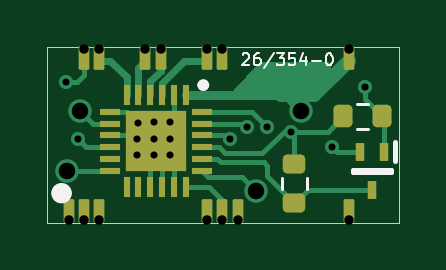
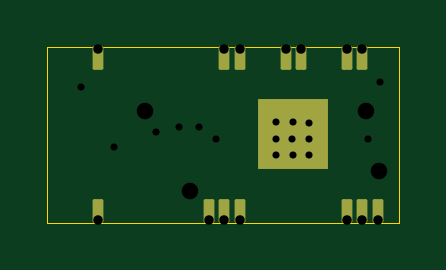
Circuit board: 12 layer files. Board 14.9 x 7.5 mm.
- bottom_copper: PCB354-B_Cu.gbl (2672 bytes)
- bottom_mask: PCB354-B_Mask.gbs (1978 bytes)
- paste: PCB354-B_Paste.gbp (451 bytes)
- outline: PCB354-Edge_Cuts.gm1 (606 bytes)
- top_copper: PCB354-F_Cu.gtl (10562 bytes)
- top_mask: PCB354-F_Mask.gts (3138 bytes)
- paste: PCB354-F_Paste.gtp (2227 bytes)
- top_silk: PCB354-F_Silkscreen.gto (5571 bytes)
- drill: PCB354-NPTH.drl (264 bytes)
- drill: PCB354-PTH.drl (710 bytes)
- drill: PCB354-front-in1.drl (512 bytes)
- drill: PCB354-front-in2.drl (348 bytes)

=== bottom_copper: PCB354-B_Cu.gbl (2672 bytes, source withheld) ===
=== bottom_mask: PCB354-B_Mask.gbs (1978 bytes, source withheld) ===
=== paste: PCB354-B_Paste.gbp ===
%TF.GenerationSoftware,KiCad,Pcbnew,10.0.4*%
%TF.CreationDate,2026-11-04T10:52:31+01:00*%
%TF.ProjectId,PCB354,50434233-3534-42e6-9b69-6361645f7063,rev?*%
%TF.SameCoordinates,Original*%
%TF.FileFunction,Paste,Bot*%
%TF.FilePolarity,Positive*%
%FSLAX46Y46*%
G04 Gerber Fmt 4.6, Leading zero omitted, Abs format (unit mm)*
G04 Created by KiCad (PCBNEW 10.0.4) date 2026-11-04 10:52:31*
%MOMM*%
%LPD*%
G01*
G04 APERTURE LIST*
G04 APERTURE END LIST*
M02*

=== outline: PCB354-Edge_Cuts.gm1 ===
%TF.GenerationSoftware,KiCad,Pcbnew,10.0.4*%
%TF.CreationDate,2026-11-04T10:52:31+01:00*%
%TF.ProjectId,PCB354,50434233-3534-42e6-9b69-6361645f7063,rev?*%
%TF.SameCoordinates,Original*%
%TF.FileFunction,Profile,NP*%
%FSLAX46Y46*%
G04 Gerber Fmt 4.6, Leading zero omitted, Abs format (unit mm)*
G04 Created by KiCad (PCBNEW 10.0.4) date 2026-11-04 10:52:31*
%MOMM*%
%LPD*%
G01*
G04 APERTURE LIST*
%TA.AperFunction,Profile*%
%ADD10C,0.050000*%
%TD*%
G04 APERTURE END LIST*
D10*
X171500000Y-60500000D02*
X186400000Y-60500000D01*
X186400000Y-67950000D01*
X171500000Y-67950000D01*
X171500000Y-60500000D01*
M02*

=== top_copper: PCB354-F_Cu.gtl (10562 bytes, source omitted) ===
=== top_mask: PCB354-F_Mask.gts (3138 bytes, source withheld) ===
=== paste: PCB354-F_Paste.gtp (2227 bytes, source withheld) ===
=== top_silk: PCB354-F_Silkscreen.gto ===
%TF.GenerationSoftware,KiCad,Pcbnew,10.0.4*%
%TF.CreationDate,2026-11-04T10:52:31+01:00*%
%TF.ProjectId,PCB354,50434233-3534-42e6-9b69-6361645f7063,rev?*%
%TF.SameCoordinates,Original*%
%TF.FileFunction,Legend,Top*%
%TF.FilePolarity,Positive*%
%FSLAX46Y46*%
G04 Gerber Fmt 4.6, Leading zero omitted, Abs format (unit mm)*
G04 Created by KiCad (PCBNEW 10.0.4) date 2026-11-04 10:52:31*
%MOMM*%
%LPD*%
G01*
G04 APERTURE LIST*
%ADD10C,0.440512*%
%ADD11C,0.100000*%
%ADD12C,0.120000*%
%ADD13C,0.200000*%
%ADD14C,0.250000*%
G04 APERTURE END LIST*
D10*
X172320256Y-66700000D02*
G75*
G02*
X171879744Y-66700000I-220256J0D01*
G01*
X171879744Y-66700000D02*
G75*
G02*
X172320256Y-66700000I220256J0D01*
G01*
D11*
X179761027Y-60831228D02*
X179784836Y-60807419D01*
X179784836Y-60807419D02*
X179832455Y-60783609D01*
X179832455Y-60783609D02*
X179951503Y-60783609D01*
X179951503Y-60783609D02*
X179999122Y-60807419D01*
X179999122Y-60807419D02*
X180022931Y-60831228D01*
X180022931Y-60831228D02*
X180046741Y-60878847D01*
X180046741Y-60878847D02*
X180046741Y-60926466D01*
X180046741Y-60926466D02*
X180022931Y-60997895D01*
X180022931Y-60997895D02*
X179737217Y-61283609D01*
X179737217Y-61283609D02*
X180046741Y-61283609D01*
X180475312Y-60783609D02*
X180380074Y-60783609D01*
X180380074Y-60783609D02*
X180332455Y-60807419D01*
X180332455Y-60807419D02*
X180308645Y-60831228D01*
X180308645Y-60831228D02*
X180261026Y-60902657D01*
X180261026Y-60902657D02*
X180237217Y-60997895D01*
X180237217Y-60997895D02*
X180237217Y-61188371D01*
X180237217Y-61188371D02*
X180261026Y-61235990D01*
X180261026Y-61235990D02*
X180284836Y-61259800D01*
X180284836Y-61259800D02*
X180332455Y-61283609D01*
X180332455Y-61283609D02*
X180427693Y-61283609D01*
X180427693Y-61283609D02*
X180475312Y-61259800D01*
X180475312Y-61259800D02*
X180499121Y-61235990D01*
X180499121Y-61235990D02*
X180522931Y-61188371D01*
X180522931Y-61188371D02*
X180522931Y-61069323D01*
X180522931Y-61069323D02*
X180499121Y-61021704D01*
X180499121Y-61021704D02*
X180475312Y-60997895D01*
X180475312Y-60997895D02*
X180427693Y-60974085D01*
X180427693Y-60974085D02*
X180332455Y-60974085D01*
X180332455Y-60974085D02*
X180284836Y-60997895D01*
X180284836Y-60997895D02*
X180261026Y-61021704D01*
X180261026Y-61021704D02*
X180237217Y-61069323D01*
X181094359Y-60759800D02*
X180665788Y-61402657D01*
X181213407Y-60783609D02*
X181522931Y-60783609D01*
X181522931Y-60783609D02*
X181356264Y-60974085D01*
X181356264Y-60974085D02*
X181427693Y-60974085D01*
X181427693Y-60974085D02*
X181475312Y-60997895D01*
X181475312Y-60997895D02*
X181499121Y-61021704D01*
X181499121Y-61021704D02*
X181522931Y-61069323D01*
X181522931Y-61069323D02*
X181522931Y-61188371D01*
X181522931Y-61188371D02*
X181499121Y-61235990D01*
X181499121Y-61235990D02*
X181475312Y-61259800D01*
X181475312Y-61259800D02*
X181427693Y-61283609D01*
X181427693Y-61283609D02*
X181284836Y-61283609D01*
X181284836Y-61283609D02*
X181237217Y-61259800D01*
X181237217Y-61259800D02*
X181213407Y-61235990D01*
X181975311Y-60783609D02*
X181737216Y-60783609D01*
X181737216Y-60783609D02*
X181713407Y-61021704D01*
X181713407Y-61021704D02*
X181737216Y-60997895D01*
X181737216Y-60997895D02*
X181784835Y-60974085D01*
X181784835Y-60974085D02*
X181903883Y-60974085D01*
X181903883Y-60974085D02*
X181951502Y-60997895D01*
X181951502Y-60997895D02*
X181975311Y-61021704D01*
X181975311Y-61021704D02*
X181999121Y-61069323D01*
X181999121Y-61069323D02*
X181999121Y-61188371D01*
X181999121Y-61188371D02*
X181975311Y-61235990D01*
X181975311Y-61235990D02*
X181951502Y-61259800D01*
X181951502Y-61259800D02*
X181903883Y-61283609D01*
X181903883Y-61283609D02*
X181784835Y-61283609D01*
X181784835Y-61283609D02*
X181737216Y-61259800D01*
X181737216Y-61259800D02*
X181713407Y-61235990D01*
X182427692Y-60950276D02*
X182427692Y-61283609D01*
X182308644Y-60759800D02*
X182189597Y-61116942D01*
X182189597Y-61116942D02*
X182499120Y-61116942D01*
X182689596Y-61093133D02*
X183070549Y-61093133D01*
X183403882Y-60783609D02*
X183451501Y-60783609D01*
X183451501Y-60783609D02*
X183499120Y-60807419D01*
X183499120Y-60807419D02*
X183522930Y-60831228D01*
X183522930Y-60831228D02*
X183546739Y-60878847D01*
X183546739Y-60878847D02*
X183570549Y-60974085D01*
X183570549Y-60974085D02*
X183570549Y-61093133D01*
X183570549Y-61093133D02*
X183546739Y-61188371D01*
X183546739Y-61188371D02*
X183522930Y-61235990D01*
X183522930Y-61235990D02*
X183499120Y-61259800D01*
X183499120Y-61259800D02*
X183451501Y-61283609D01*
X183451501Y-61283609D02*
X183403882Y-61283609D01*
X183403882Y-61283609D02*
X183356263Y-61259800D01*
X183356263Y-61259800D02*
X183332454Y-61235990D01*
X183332454Y-61235990D02*
X183308644Y-61188371D01*
X183308644Y-61188371D02*
X183284835Y-61093133D01*
X183284835Y-61093133D02*
X183284835Y-60974085D01*
X183284835Y-60974085D02*
X183308644Y-60878847D01*
X183308644Y-60878847D02*
X183332454Y-60831228D01*
X183332454Y-60831228D02*
X183356263Y-60807419D01*
X183356263Y-60807419D02*
X183403882Y-60783609D01*
%TO.C,R2*%
D12*
X184612742Y-62927500D02*
X185087258Y-62927500D01*
X184612742Y-63972500D02*
X185087258Y-63972500D01*
%TO.C,R1*%
X181427500Y-66062742D02*
X181427500Y-66537258D01*
X182472500Y-66062742D02*
X182472500Y-66537258D01*
%TO.C,Q1*%
D13*
X184450000Y-65700000D02*
X186050000Y-65700000D01*
X184450000Y-65800000D02*
X184450000Y-65700000D01*
X186050000Y-65700000D02*
X186050000Y-65800000D01*
X186050000Y-65800000D02*
X184450000Y-65800000D01*
X186200000Y-64550000D02*
X186200000Y-65350000D01*
%TO.C,IC1*%
D14*
X178225000Y-62125000D02*
G75*
G02*
X177975000Y-62125000I-125000J0D01*
G01*
X177975000Y-62125000D02*
G75*
G02*
X178225000Y-62125000I125000J0D01*
G01*
%TD*%
M02*

=== drill: PCB354-NPTH.drl ===
M48
; DRILL file KiCad 10.0.4 date 2026-11-04T11:18:37
; FORMAT={-:-/ absolute / metric / decimal}
; #@! TF.CreationDate,2026-11-04T11:18:37+01:00
; #@! TF.GenerationSoftware,Kicad,Pcbnew,10.0.4
; #@! TF.FileFunction,NonPlated,1,4,NPTH
FMAT,2
METRIC
%
G90
G05
M30

=== drill: PCB354-PTH.drl ===
M48
; DRILL file KiCad 10.0.4 date 2026-11-04T11:18:37
; FORMAT={-:-/ absolute / metric / decimal}
; #@! TF.CreationDate,2026-11-04T11:18:37+01:00
; #@! TF.GenerationSoftware,Kicad,Pcbnew,10.0.4
; #@! TF.FileFunction,Plated,1,4,PTH
FMAT,2
METRIC
; #@! TA.AperFunction,Plated,PTH,ViaDrill
T1C0.300
; #@! TA.AperFunction,Plated,PTH,ComponentDrill
T2C0.400
%
G90
G05
T1
X175.3Y-64.4
X175.3Y-65.1
X175.325Y-63.725
X176.0Y-63.7
X176.0Y-65.1
X176.025Y-64.425
X176.7Y-63.7
X176.7Y-64.4
X176.7Y-65.1
T2
X172.4Y-67.85
X173.05Y-60.575
X173.05Y-67.85
X173.7Y-60.575
X173.7Y-67.85
X175.65Y-60.575
X176.3Y-60.575
X178.25Y-60.575
X178.25Y-67.85
X178.9Y-60.575
X178.9Y-67.85
X179.55Y-67.85
X184.25Y-60.575
X184.25Y-67.85
M30

=== drill: PCB354-front-in1.drl ===
M48
; DRILL file KiCad 10.0.4 date 2026-11-04T11:18:37
; FORMAT={-:-/ absolute / metric / decimal}
; #@! TF.CreationDate,2026-11-04T11:18:37+01:00
; #@! TF.GenerationSoftware,Kicad,Pcbnew,10.0.4
; #@! TF.FileFunction,Plated,1,2,Blind
FMAT,2
METRIC
; #@! TA.AperFunction,Plated,Buried,ViaDrill
T1C0.300
; #@! TA.AperFunction,Plated,Buried,ViaDrill
T2C0.700
%
G90
G05
T1
X172.3Y-62.0
X172.8Y-64.4
X179.25Y-64.4
X179.95Y-63.9
X180.8Y-63.9
X181.8Y-64.1
X183.55Y-64.75
X184.95Y-62.2
T2
X172.9Y-63.2
X182.25Y-63.2
M30

=== drill: PCB354-front-in2.drl ===
M48
; DRILL file KiCad 10.0.4 date 2026-11-04T11:18:37
; FORMAT={-:-/ absolute / metric / decimal}
; #@! TF.CreationDate,2026-11-04T11:18:37+01:00
; #@! TF.GenerationSoftware,Kicad,Pcbnew,10.0.4
; #@! TF.FileFunction,Plated,1,3,Blind
FMAT,2
METRIC
; #@! TA.AperFunction,Plated,Buried,ViaDrill
T1C0.700
%
G90
G05
T1
X172.35Y-65.75
X180.35Y-66.6
M30
